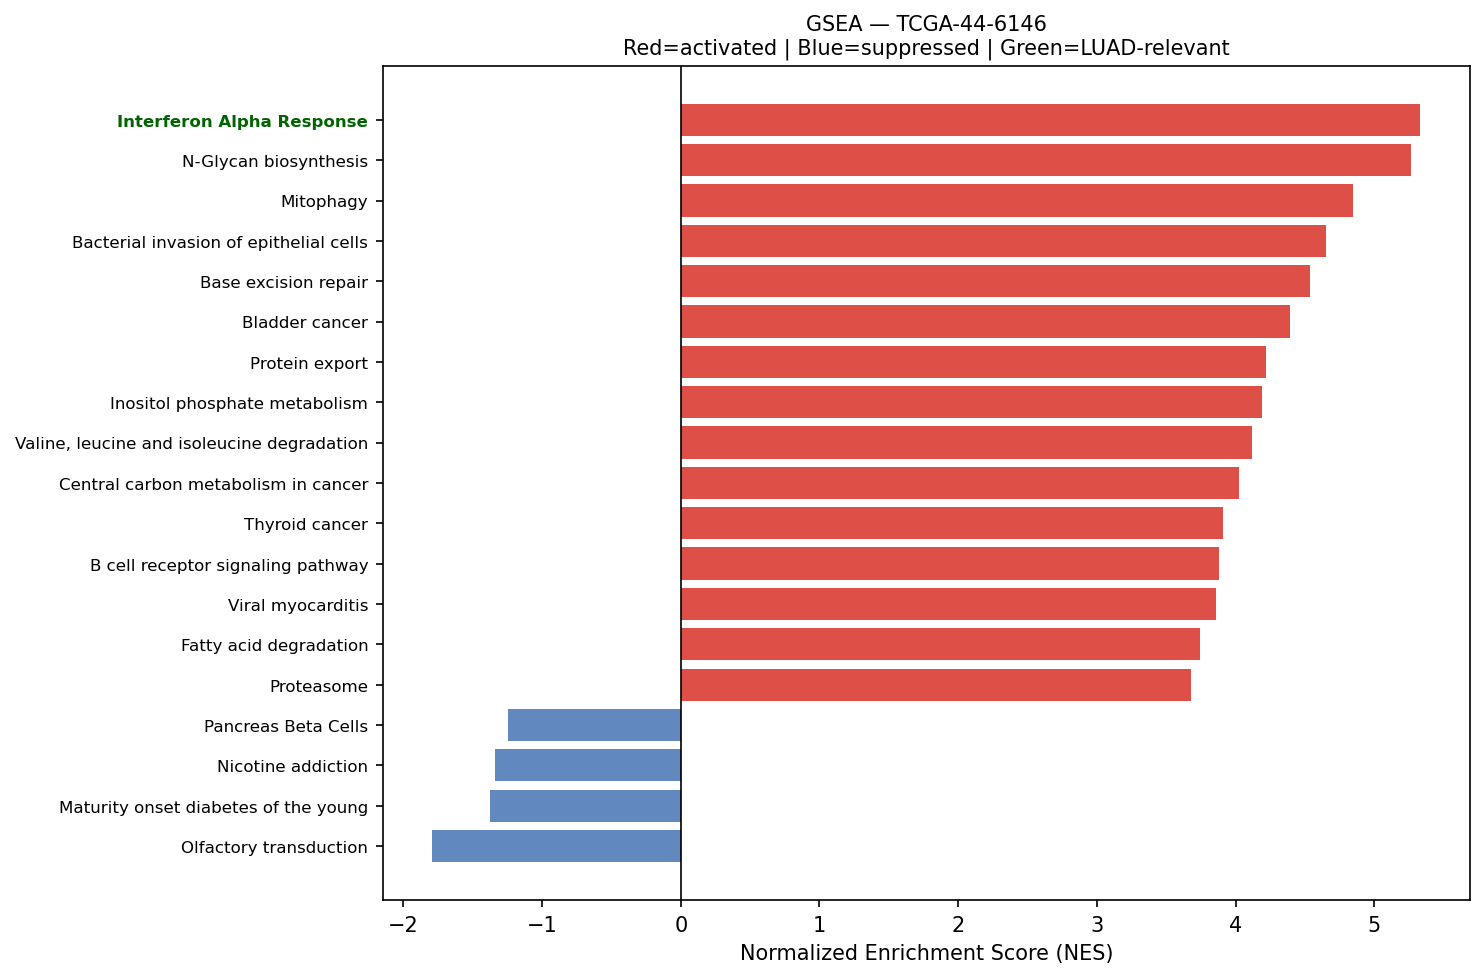

The table this chart was drawn from, first rows:
Name	Term	ES	NES	NOM p-val	FDR q-val	FWER p-val	Tag %	Gene %	Lead_genes	gene_set_db	luad_relevant
prerank	Interferon Alpha Response	0.7453	5.333	0.0	0.0	0.0	85/97	19.92%	TXNIP;B2M;HLA-C;LGALS3BP;CD74;LY6E;IFITM…	MSigDB_Hallmark_2020	True
prerank	N-Glycan biosynthesis	0.6263	5.262	0.0	0.0	0.0	35/50	18.51%	RPN2;DDOST;RPN1;DAD1;GANAB;STT3B;MOGS;ST…	KEGG_2021_Human	False
prerank	Mitophagy	0.6921	4.844	0.0	0.0	0.0	55/68	19.58%	UBC;UBB;RPS27A;ATF4;JUN;NBR1;TOMM7;FIS1;…	KEGG_2021_Human	False
prerank	Bacterial invasion of epithelial cells	0.6507	4.65	0.0	0.0	0.0	41/77	7.65%	ACTG1;ACTB;RHOA;CDH1;ACTR2;CTTN;RAC1;CLT…	KEGG_2021_Human	False
prerank	Base excision repair	0.7137	4.54	0.0	0.0	0.0	28/33	24.29%	PARP4;PCNA;APEX1;MPG;HMGB1;MBD4;POLE3;PO…	KEGG_2021_Human	False
prerank	Bladder cancer	0.7129	4.392	0.0	0.0	0.0	31/41	16.96%	CDH1;CCND1;ERBB2;CDKN1A;MAPK1;MMP1;SRC;M…	KEGG_2021_Human	False
prerank	Protein export	0.8185	4.221	0.0	0.0	0.0	19/23	14.08%	HSPA5;SEC61A1;SRP9;SRP14;SEC61B;SRPRA;SP…	KEGG_2021_Human	False
prerank	Inositol phosphate metabolism	0.6786	4.191	0.0	0.0	0.0	57/73	23.98%	TPI1;PLCB3;IMPA2;PIK3C2A;ITPKC;PIP4K2C;C…	KEGG_2021_Human	False
prerank	Valine, leucine and isoleucine degradati…	0.6873	4.115	0.0	0.0	0.0	38/48	20.99%	ECHS1;HMGCS2;HSD17B10;HADHA;ALDH2;ALDH9A…	KEGG_2021_Human	False
prerank	Central carbon metabolism in cancer	0.5276	4.022	0.0	0.0	0.0	40/70	14.84%	PKM;MET;IDH1;ERBB2;LDHA;HK1;MAPK1;PFKL;S…	KEGG_2021_Human	False
prerank	Thyroid cancer	0.7572	3.907	0.0	0.0	0.0	27/37	14.34%	CDH1;NCOA4;CCND1;CTNNB1;CDKN1A;MAPK1;MAP…	KEGG_2021_Human	False
prerank	B cell receptor signaling pathway	0.5656	3.879	0.0	0.0	0.0	46/79	21.45%	FOS;RAC1;JUN;MAPK1;NFKBIA;CD81;GRB2;PPP3…	KEGG_2021_Human	False
prerank	Viral myocarditis	0.6358	3.862	0.0	0.0	0.0	40/57	22.20%	ACTG1;ACTB;HLA-C;HLA-E;HLA-A;HLA-DRA;HLA…	KEGG_2021_Human	False
prerank	Fatty acid degradation	0.6014	3.74	0.0	0.0	0.0	29/43	21.50%	ECHS1;ACOX1;ACADVL;ACSL3;ACSL5;HADHA;ALD…	KEGG_2021_Human	False
prerank	Proteasome	0.6955	3.676	0.0	0.0	0.0	34/46	12.06%	PSMB3;PSMA7;PSMB4;POMP;PSMB6;PSMB1;PSMD8…	KEGG_2021_Human	False
prerank	Leishmaniasis	0.642	3.621	0.0	0.0	0.0	51/74	22.64%	EEF1A1;HLA-DRA;MARCKSL1;HLA-DRB1;FOS;C3;…	KEGG_2021_Human	False
prerank	RNA polymerase	0.7264	3.576	0.0	0.0	0.0	27/31	22.01%	POLR2L;POLR2B;POLR2K;POLR2G;POLR2C;POLR2…	KEGG_2021_Human	True
prerank	Amino sugar and nucleotide sugar metabol…	0.646	3.521	0.0	0.0	0.0	41/48	28.57%	GFPT1;GFUS;GALE;UAP1;GMDS;HK1;UGDH;PGM1;…	KEGG_2021_Human	False
prerank	PD-L1 expression and PD-1 checkpoint pat…	0.582	3.502	0.0	0.0	0.0	58/89	21.45%	FOS;JUN;IFNGR1;STAT3;MAPK1;NFKBIA;PTPN11…	KEGG_2021_Human	True
prerank	Citrate cycle (TCA cycle)	0.6269	3.481	0.0	0.0	0.0	25/30	18.98%	IDH1;SUCLG2;MDH2;ACLY;OGDH;SDHB;SDHC;IDH…	KEGG_2021_Human	False
prerank	Ferroptosis	0.6972	3.432	0.0	0.0	0.0	35/41	19.47%	FTL;SLC40A1;SAT1;NCOA4;SLC39A14;ACSL3;GP…	KEGG_2021_Human	False
prerank	DNA replication	0.6016	3.388	0.0	0.0	0.0	30/36	28.15%	PCNA;RPA2;MCM3;POLE3;RPA1;RFC1;POLD2;MCM…	KEGG_2021_Human	False
prerank	Vibrio cholerae infection	0.6186	3.383	0.0	0.0	0.0	35/50	17.84%	ACTG1;ACTB;PDIA4;ARF1;KDELR2;SEC61A1;KDE…	KEGG_2021_Human	False
prerank	Angiogenesis	0.6437	3.348	0.0	0.0	0.0	20/36	14.98%	TIMP1;APP;COL3A1;TNFRSF21;ITGAV;S100A4;L…	MSigDB_Hallmark_2020	True
prerank	Mismatch repair	0.7123	3.346	0.0	0.0	0.0	21/23	26.60%	PCNA;RPA2;RPA1;RFC1;POLD2;SSBP1;POLD3;RF…	KEGG_2021_Human	False
prerank	Other types of O-glycan biosynthesis	0.5337	3.244	0.0	0.0	0.0	30/47	23.17%	LFNG;GALNT7;GALNT3;GALNT5;GALNT6;GALNT12…	KEGG_2021_Human	False
prerank	Nucleotide excision repair	0.5809	3.182	0.0	0.0	0.0	35/46	25.02%	RAD23B;PCNA;DDB1;CUL4A;CETN2;RPA2;POLE3;…	KEGG_2021_Human	False
prerank	Glutathione metabolism	0.5152	3.163	0.0	0.0	0.0	32/56	16.74%	GSTP1;GPX1;GSR;IDH1;PGD;GSTA1;SMS;GPX4;P…	KEGG_2021_Human	False
prerank	Notch Signaling	0.7304	3.114	0.0	0.0	0.0	27/32	21.51%	LFNG;CCND1;APH1A;HES1;JAG1;CUL1;FZD5;DTX…	MSigDB_Hallmark_2020	True
prerank	Fatty acid elongation	0.5868	3.1	0.0	0.0	0.0	21/27	25.16%	ECHS1;HACD3;ELOVL1;HADHA;HACD2;HADHB;PPT…	KEGG_2021_Human	False
prerank	Allograft rejection	0.5824	3.073	0.0	0.0	0.0	19/35	23.55%	HLA-C;HLA-E;HLA-A;HLA-DRA;HLA-B;HLA-DRB1…	KEGG_2021_Human	False
prerank	SNARE interactions in vesicular transpor…	0.6589	3.064	0.0	0.0	0.0	30/33	25.25%	VAMP8;VAMP3;STX5;VAMP7;STX3;YKT6;SEC22B;…	KEGG_2021_Human	False
prerank	Fructose and mannose metabolism	0.6932	3.055	0.0	0.0	0.0	25/33	23.44%	AKR1B10;TPI1;GFUS;GMDS;HK1;PFKL;HK2;FBP1…	KEGG_2021_Human	False
prerank	Basal transcription factors	0.4671	2.994	0.0	0.0	0.0	34/44	25.88%	TAF7;TAF13;GTF2B;GTF2F1;GTF2E2;TAF1;GTF2…	KEGG_2021_Human	False
prerank	Vasopressin-regulated water reabsorption	0.6532	2.974	0.0	0.0	0.0	31/44	14.28%	RAB11A;CREB3;DYNLL1;AQP3;CREB3L1;ARHGDIA…	KEGG_2021_Human	False
prerank	Glycolysis / Gluconeogenesis	0.451	2.946	0.0	0.0	0.0	38/67	16.23%	GAPDH;TPI1;PKM;ENO1;PGK1;LDHA;HK1;AKR1A1…	KEGG_2021_Human	False
prerank	Mucin type O-glycan biosynthesis	0.5475	2.938	0.0	0.0	0.0	19/36	15.61%	ST6GALNAC1;GALNT7;B3GNT6;GALNT3;GALNT5;G…	KEGG_2021_Human	False
prerank	Acute myeloid leukemia	0.5662	2.922	0.0	0.0	0.0	52/67	26.40%	JUP;CCND1;STAT3;MAPK1;DUSP6;GRB2;MAPK3;P…	KEGG_2021_Human	False
prerank	Terpenoid backbone biosynthesis	0.6673	2.916	0.0	0.0	0.0	19/22	21.03%	PCYOX1;HMGCS2;ICMT;PMVK;ZMPSTE24;IDI1;HM…	KEGG_2021_Human	False
prerank	Circadian rhythm	0.6144	2.907	0.0	0.0	0.0	22/30	19.59%	BHLHE40;PRKAA1;PER2;CUL1;PRKAG1;CRY2;FBX…	KEGG_2021_Human	False
prerank	Ether lipid metabolism	0.5047	2.893	0.0	0.0	0.0	27/49	20.91%	PAFAH1B2;LPCAT1;PLA2G10;LPCAT4;PLD3;PAFA…	KEGG_2021_Human	False
prerank	Sphingolipid metabolism	0.5018	2.89	0.0	0.0	0.0	38/48	24.99%	PSAP;UGCG;GLB1;CERS2;SGPP2;SGMS2;ASAH1;S…	KEGG_2021_Human	False
prerank	Steroid biosynthesis	0.6606	2.872	0.0	0.0	0.0	16/20	23.73%	DHCR24;MSMO1;FDFT1;SQLE;LIPA;SOAT1;LBR;L…	KEGG_2021_Human	False
prerank	Homologous recombination	0.5916	2.843	0.0	0.0	0.0	26/41	27.39%	RBBP8;RPA2;RPA1;NBN;BRCC3;POLD2;BABAM2;S…	KEGG_2021_Human	False
prerank	Sulfur metabolism	0.8539	2.82	0.0	0.0	0.0	9/10	8.85%	TST;PAPSS1;SELENBP1;SQOR;PAPSS2;BPNT1;ET…	KEGG_2021_Human	False
prerank	Wnt-beta Catenin Signaling	0.549	2.804	0.0	0.0	0.0	27/42	22.69%	CTNNB1;JAG1;CUL1;NCSTN;NCOR2;MYC;TP53;AX…	MSigDB_Hallmark_2020	True
prerank	beta-Alanine metabolism	0.5201	2.799	0.0	0.0	0.0	19/30	17.98%	ECHS1;ACOX1;HADHA;ALDH2;ALDH3B1;ALDH9A1;…	KEGG_2021_Human	False
prerank	Cholesterol metabolism	0.4085	2.77	0.0	0.0	0.0	25/50	16.70%	TSPO;VDAC1;SORT1;LDLR;LRP1;NPC2;LIPA;VAP…	KEGG_2021_Human	False
prerank	Hedgehog Signaling	0.5144	2.722	0.0	0.0	0.0	19/36	18.05%	MYH9;ETS2;SHH;DPYSL2;ADGRG1;LDB1;NRP1;VE…	MSigDB_Hallmark_2020	False
prerank	Long-term potentiation	0.4108	2.628	0.0	0.0	0.0	36/67	17.86%	ATF4;CALM2;PPP1CB;ITPR3;PPP1CA;GNAQ;MAPK…	KEGG_2021_Human	False
prerank	Antigen processing and presentation	0.5089	2.606	0.0	0.0	0.0	39/70	15.47%	B2M;HSP90AB1;HLA-C;HLA-E;HSPA8;HLA-A;HLA…	KEGG_2021_Human	False
prerank	Cysteine and methionine metabolism	0.4564	2.59	0.0	0.0	0.0	25/49	16.74%	TST;LDHA;SMS;MDH2;AHCYL1;MAT2A;ADI1;ENOP…	KEGG_2021_Human	False
prerank	Pyruvate metabolism	0.4746	2.557	0.0	0.0	0.0	27/47	15.96%	PKM;LDHA;AKR1A1;MDH2;GLO1;ALDH2;ALDH9A1;…	KEGG_2021_Human	False
prerank	Pentose phosphate pathway	0.5422	2.55	0.0	0.0	0.0	23/30	23.52%	PGD;TALDO1;PGM1;PFKL;FBP1;H6PD;PRPS2;TKT…	KEGG_2021_Human	False
prerank	Fanconi anemia pathway	0.4279	2.543	0.0	0.0	0.0	39/54	30.64%	HES1;USP1;RPA2;RPA1;CENPX;WDR48;FANCF;FA…	KEGG_2021_Human	False
prerank	Biosynthesis of unsaturated fatty acids	0.592	2.517	0.0	0.0	0.0	20/27	23.67%	SCD;ACOX1;HACD3;ELOVL1;SCP2;HACD2;HSD17B…	KEGG_2021_Human	False
prerank	Aminoacyl-tRNA biosynthesis	0.3744	2.488	0.0	0.0	0.0	66/66	62.62%	TRNP;EPRS1;QARS1;IARS2;SARS1;TARS1;NARS1…	KEGG_2021_Human	False
prerank	Gap junction	0.4046	2.482	0.0	0.0	0.0	45/88	18.92%	TUBB4B;ITPR3;GNAQ;TUBB;MAPK1;GRB2;TJP1;G…	KEGG_2021_Human	False
prerank	Apical Surface	0.5103	2.478	0.0	0.0	0.0	28/44	28.77%	APP;ADIPOR2;ATP8B1;FLOT2;PLAUR;EPHB4;B4G…	MSigDB_Hallmark_2020	False
prerank	Type I diabetes mellitus	0.5013	2.466	0.0	0.0	0.0	23/41	22.20%	HLA-C;HLA-E;HLA-A;HLA-DRA;HLA-B;HLA-DRB1…	KEGG_2021_Human	False
... 49 more rows
